Dataset: Intro2GPU_FinalProject (GitHub, jhuan121/Intro2GPU_FinalProject). Classes: abdominal, non-abdominal.

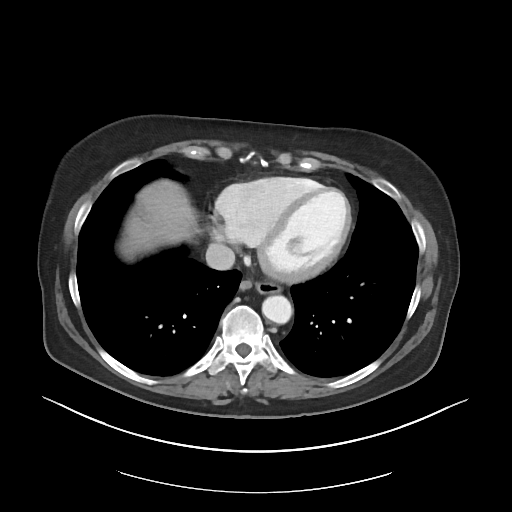
Label: non-abdominal

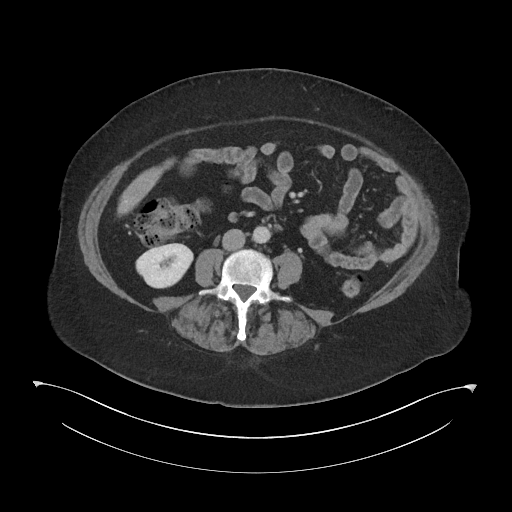
Label: abdominal

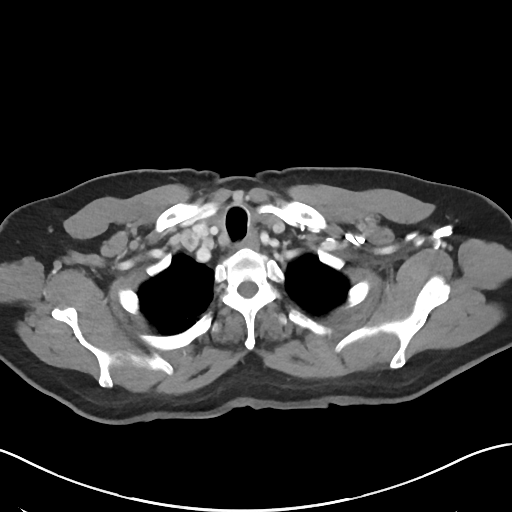
Label: non-abdominal

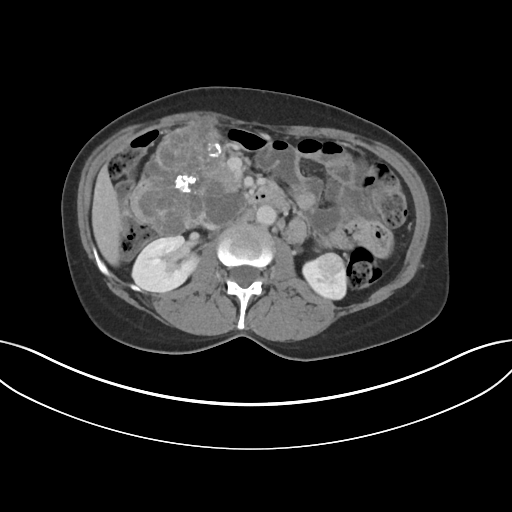
Label: non-abdominal

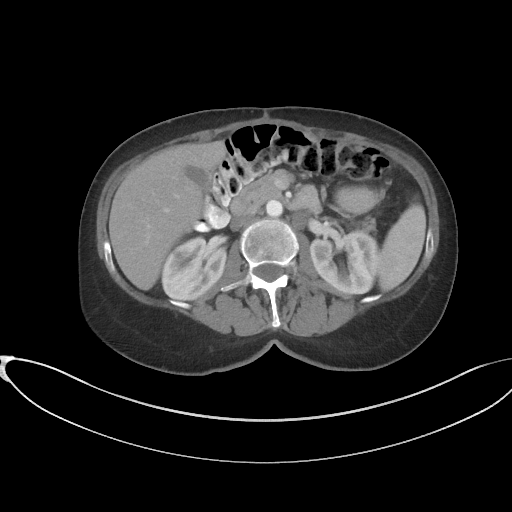
Label: abdominal

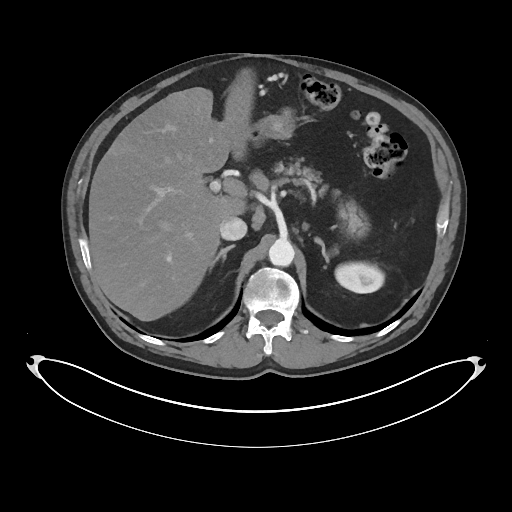
Label: abdominal
